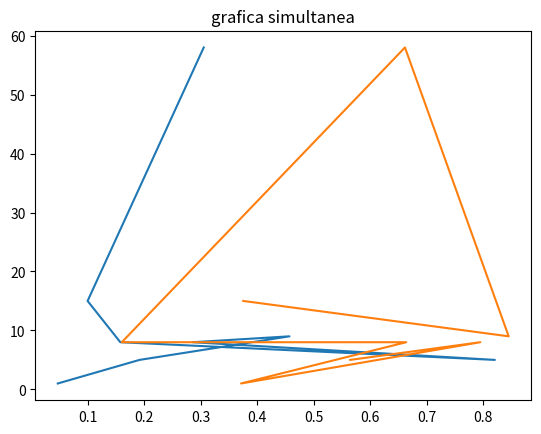

Write Python code to recreate this figure.

#*Se pueden graficar mas de uno en el mismo cuadro usando varios plt.plot

import matplotlib.pyplot as plt
import numpy as np

y1 = np.array([1,5,9,8,5,8,15,58])
y2 = np.array([5,8,1,8,8,58,9,15])

# plt.plot(y1)
# plt.plot(y2)
# plt.plot(y1* pow(y2,0.5))
# plt.plot(y1/y2)

#*Tambien se puede en el mismo plt.plot defineinedo las variables por separado

x1 = np.random.rand(8)
x2 = np.random.rand(8)

plt.plot(x1,y1,x2,y2)

plt.title('grafica simultanea')
plt.show()